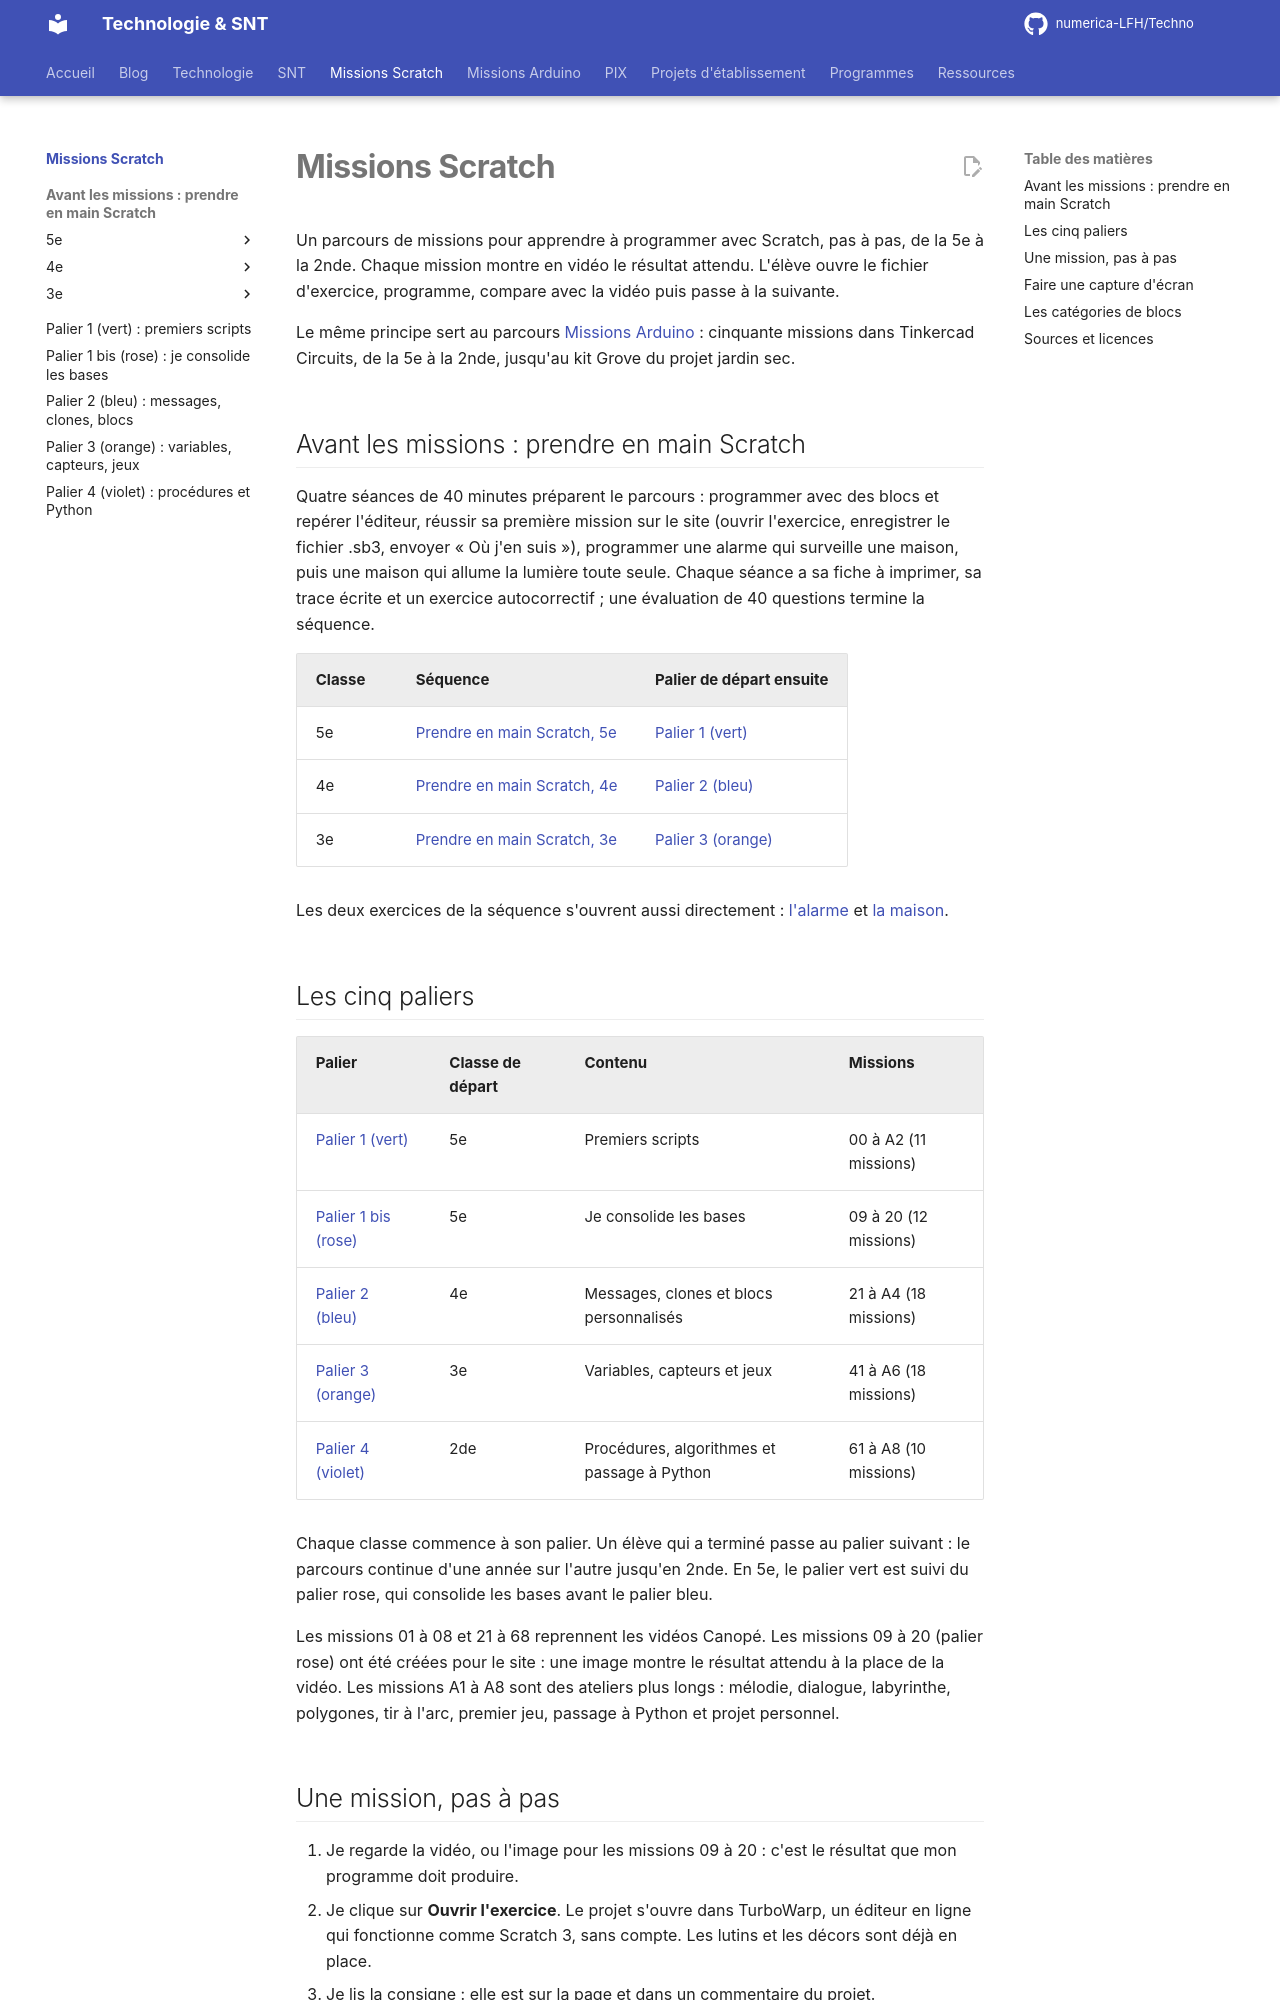

repository: numerica-LFH/Techno · page: missions-scratch/index.html · generator: mkdocs

# Missions Scratch

Un parcours de missions pour apprendre à programmer avec Scratch, pas à pas, de la 5e à la 2nde. Chaque mission montre en vidéo le résultat attendu. L'élève ouvre le fichier d'exercice, programme, compare avec la vidéo puis passe à la suivante.

Le même principe sert au parcours [Missions Arduino](../missions-arduino/index.md) : cinquante missions dans Tinkercad Circuits, de la 5e à la 2nde, jusqu'au kit Grove du projet jardin sec.

## Avant les missions : prendre en main Scratch

Quatre séances de 40 minutes préparent le parcours : programmer avec des blocs et repérer l'éditeur, réussir sa première mission sur le site (ouvrir l'exercice, enregistrer le fichier .sb3, envoyer « Où j'en suis »), programmer une alarme qui surveille une maison, puis une maison qui allume la lumière toute seule. Chaque séance a sa fiche à imprimer, sa trace écrite et un exercice autocorrectif ; une évaluation de 40 questions termine la séquence.

| Classe | Séquence | Palier de départ ensuite |
|---|---|---|
| 5e | [Prendre en main Scratch, 5e](../technologie/5e/sequence-prise-en-main-scratch/index.md) | [Palier 1 (vert)](palier-1.md) |
| 4e | [Prendre en main Scratch, 4e](../technologie/4e/sequence-prise-en-main-scratch/index.md) | [Palier 2 (bleu)](palier-2.md) |
| 3e | [Prendre en main Scratch, 3e](../technologie/3e/sequence-prise-en-main-scratch/index.md) | [Palier 3 (orange)](palier-3.md) |

Les deux exercices de la séquence s'ouvrent aussi directement : [l'alarme](https://turbowarp.org/editor?project_url=https://numerica-lfh.github.io/Techno/missions-scratch/exercices/alarme.sb3){ target=_blank } et [la maison](https://turbowarp.org/editor?project_url=https://numerica-lfh.github.io/Techno/missions-scratch/exercices/maison.sb3){ target=_blank }.

## Les cinq paliers

| Palier | Classe de départ | Contenu | Missions |
|---|---|---|---|
| [Palier 1 (vert)](palier-1.md) | 5e | Premiers scripts | 00 à A2 (11 missions) |
| [Palier 1 bis (rose)](palier-1b.md) | 5e | Je consolide les bases | 09 à 20 (12 missions) |
| [Palier 2 (bleu)](palier-2.md) | 4e | Messages, clones et blocs personnalisés | 21 à A4 (18 missions) |
| [Palier 3 (orange)](palier-3.md) | 3e | Variables, capteurs et jeux | 41 à A6 (18 missions) |
| [Palier 4 (violet)](palier-4.md) | 2de | Procédures, algorithmes et passage à Python | 61 à A8 (10 missions) |

Chaque classe commence à son palier. Un élève qui a terminé passe au palier suivant : le parcours continue d'une année sur l'autre jusqu'en 2nde. En 5e, le palier vert est suivi du palier rose, qui consolide les bases avant le palier bleu.

Les missions 01 à 08 et 21 à 68 reprennent les vidéos Canopé. Les missions 09 à 20 (palier rose) ont été créées pour le site : une image montre le résultat attendu à la place de la vidéo. Les missions A1 à A8 sont des ateliers plus longs : mélodie, dialogue, labyrinthe, polygones, tir à l'arc, premier jeu, passage à Python et projet personnel.
